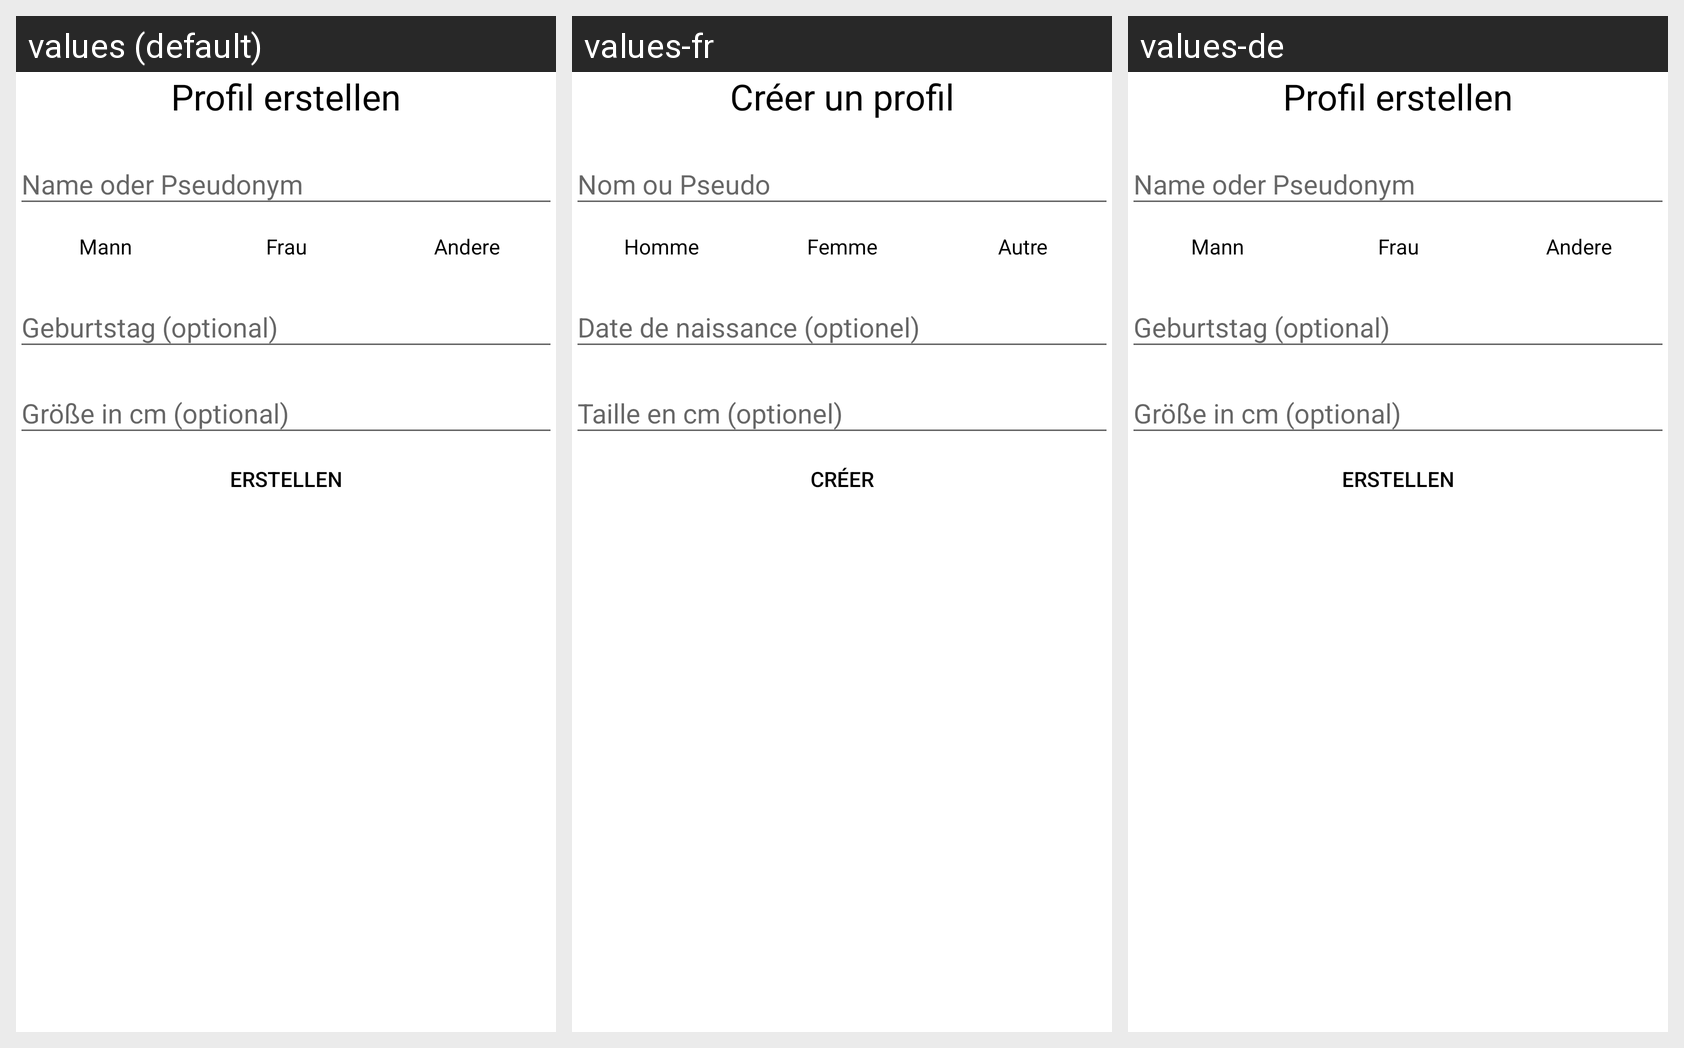

The Android screen above is rendered under several locales of the same app. Produce the string resources it draws, with the default and per-locale values.
Android screen res/layout/introfragment_newprofile.xml rendered under 3 locales, left to right: values (default), values-fr, values-de. Device: Nexus 5 (rendered at 1080×1920; each locale shown at half size, 540×960, under a caption strip naming it); theme AppTheme.
Strings drawn on this screen, with the default value and each locale's value (text and hints the layout hard-codes, and strings that could not be matched under every locale, appear in the picture but are not listed):

create_a_profile
  values: Profil erstellen
  values-fr: Créer un profil
  values-de: Profil erstellen

maleGender
  values: Mann
  values-fr: Homme
  values-de: Mann

femaleGender
  values: Frau
  values-fr: Femme
  values-de: Frau

otherGender
  values: Andere
  values-fr: Autre
  values-de: Andere

create
  values: Erstellen
  values-fr: Créer
  values-de: Erstellen
